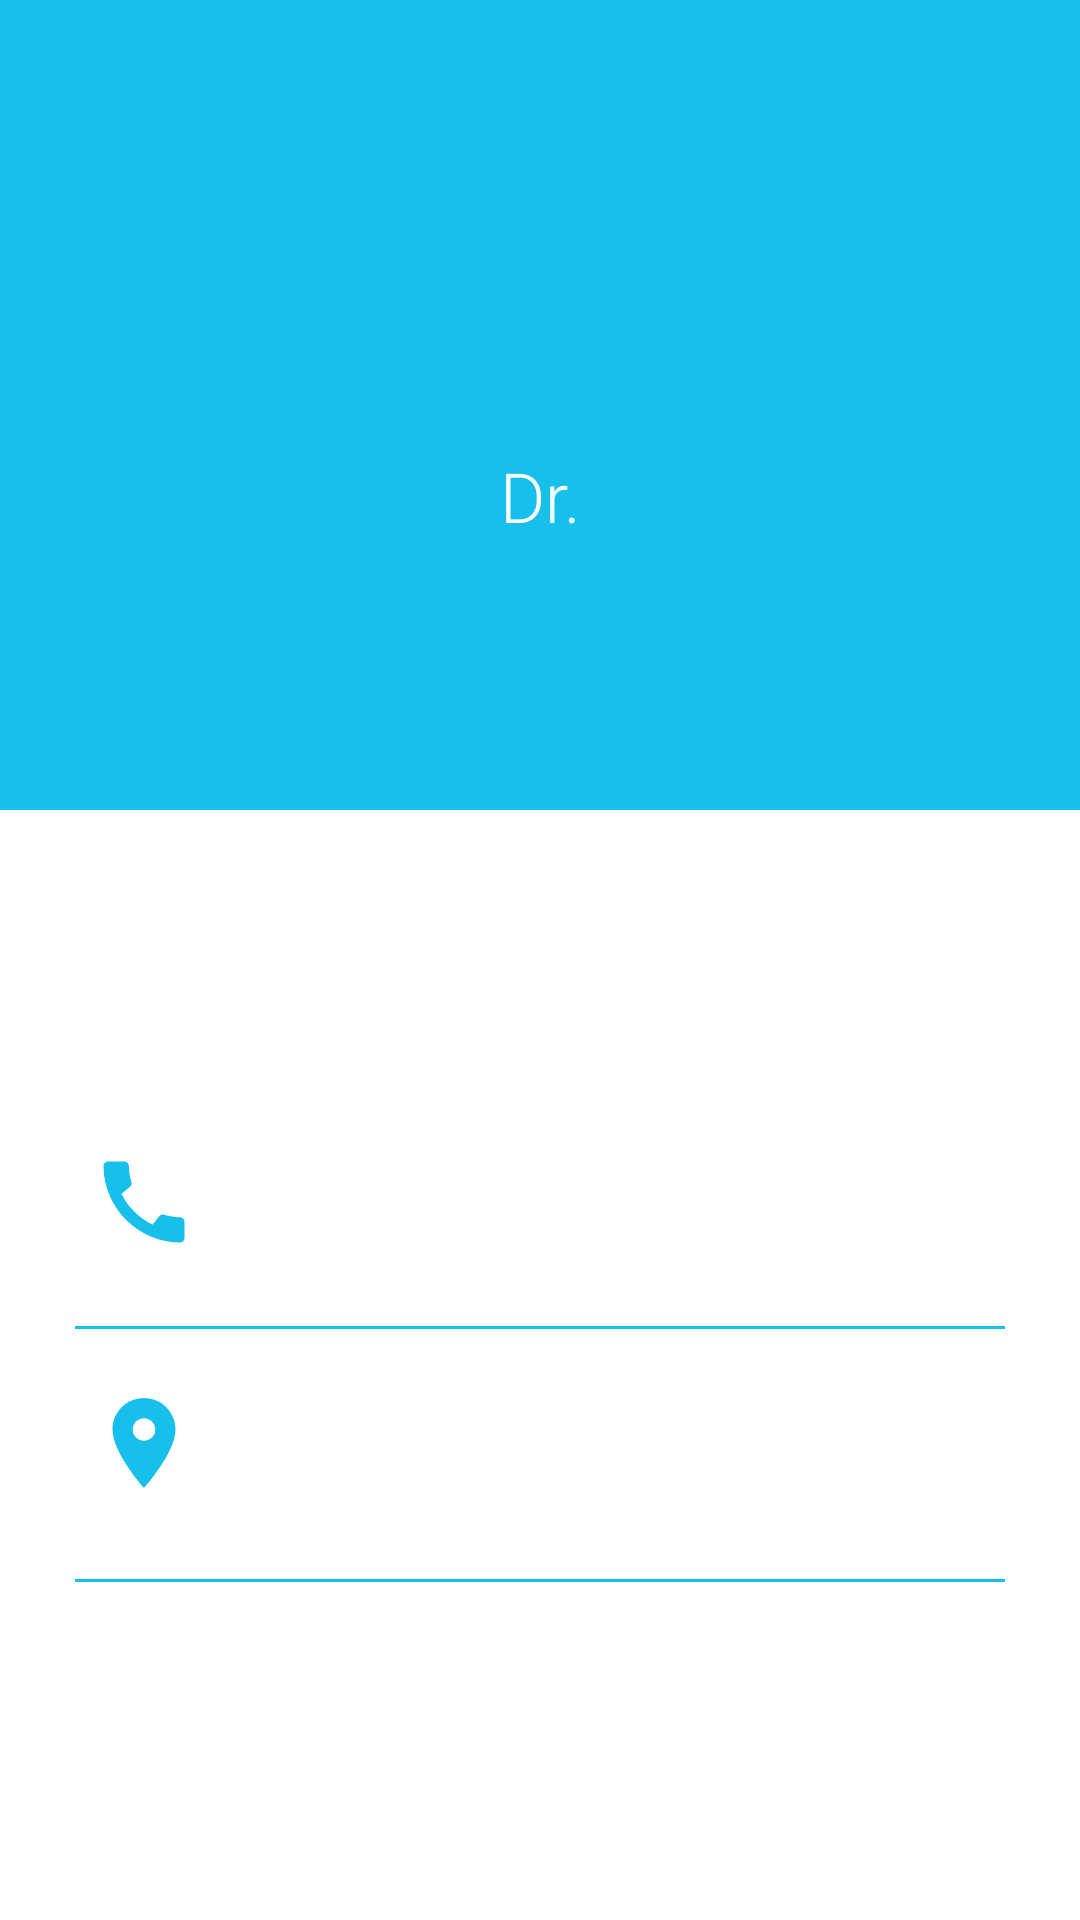

The Android layout XML behind this screen, and the referenced resources:
<!-- AndroidManifest.xml: application theme AppTheme -->
<!-- res/layout/activity_profile.xml -->
<?xml version="1.0" encoding="utf-8"?>
<RelativeLayout xmlns:android="http://schemas.android.com/apk/res/android"
    xmlns:app="http://schemas.android.com/apk/res-auto"
    xmlns:tools="http://schemas.android.com/tools"
    android:layout_width="match_parent"
    android:layout_height="match_parent"
    android:background="#fff"
    tools:context=".Profile">





    <RelativeLayout
        android:id="@+id/rellay1"
        android:layout_width="match_parent"
        android:layout_height="270dp"
        android:background="@color/colorB"
        android:paddingBottom="20dp">



        <TextView
            android:id="@+id/tv_name"
            android:layout_width="wrap_content"
            android:layout_height="wrap_content"
            android:layout_centerHorizontal="true"
            android:layout_marginTop="150dp"
            android:fontFamily="sans-serif-light"
            android:text="Dr."
            android:textColor="#fff"
            android:textSize="23dp" />


        <TextView
            android:id="@+id/doctor_name"
            android:layout_width="wrap_content"
            android:layout_height="wrap_content"
            android:layout_below="@+id/tv_name"
            android:layout_centerHorizontal="true"
            android:fontFamily="sans-serif"
            android:textAllCaps="true"
            android:textColor="#fff"
            android:layout_marginTop="15dp"
            android:textSize="25dp" />

    </RelativeLayout>

    <LinearLayout
        android:id="@+id/linlay1"
        android:layout_width="match_parent"
        android:layout_height="wrap_content"
        android:layout_below="@id/rellay1"
        android:orientation="horizontal">


    </LinearLayout>


    <RelativeLayout
        android:layout_width="match_parent"
        android:layout_height="match_parent"
        android:layout_below="@+id/linlay1"
        android:background="#fff">

        <LinearLayout
            android:layout_width="match_parent"
            android:layout_height="wrap_content"
            android:layout_centerInParent="true"
            android:layout_marginLeft="30dp"
            android:layout_marginRight="20dp"
            android:layout_marginTop="150dp"
            android:orientation="vertical">

            <LinearLayout
                android:layout_width="match_parent"
                android:layout_height="wrap_content"
                android:orientation="horizontal">

                <ImageView
                    android:layout_width="36dp"
                    android:layout_height="36dp"
                    android:src="@drawable/ic_baseline_call_24"
                    android:layout_marginLeft="5dp"
                    />

                <TextView
                    android:id="@+id/doctor_phone"
                    android:layout_width="wrap_content"
                    android:layout_height="wrap_content"
                    android:fontFamily="sans-serif-light"
                    android:textColor="#000000"
                    android:textSize="18dp"
                    android:textStyle="bold"
                    android:layout_marginBottom="20dp"/>


            </LinearLayout>

            <View
                android:layout_width="match_parent"
                android:layout_height="1dp"
                android:layout_marginTop="15dp"
                android:background="@color/colorB" />

            <LinearLayout
                android:layout_width="match_parent"
                android:layout_height="wrap_content"
                android:layout_marginTop="20dp"
                android:orientation="horizontal">

                <ImageView
                    android:layout_width="36dp"
                    android:layout_height="36dp"
                    android:src="@drawable/ic_baseline_location_on_24"
                    android:layout_marginLeft="5dp" />

                <TextView
                    android:id="@+id/doctor_local"
                    android:layout_width="wrap_content"
                    android:layout_height="wrap_content"
                    android:fontFamily="sans-serif-light"
                    android:layout_marginTop="4dp"

                    android:textColor="#000000"
                    android:textStyle="bold"
                    android:textSize="18dp"
                    android:layout_marginBottom="20dp"/>
            </LinearLayout>

            <View
                android:layout_width="match_parent"
                android:layout_height="1dp"
                android:layout_marginTop="15dp"
                android:background="@color/colorB" />

        </LinearLayout>

    </RelativeLayout>

</RelativeLayout>
<!-- resources referenced by this layout -->
<resources>
  <color name="colorB"> #17c0eb</color>
  <!-- drawable ic_baseline_call_24 (drawable) -->
  <vector android:height="24dp" android:tint="@color/colorB"
      android:viewportHeight="24" android:viewportWidth="24"
      android:width="24dp" xmlns:android="http://schemas.android.com/apk/res/android">
      <path android:fillColor="#fff"
          android:pathData="M20.01,15.38c-1.23,0 -2.42,-0.2 -3.53,-0.56 -0.35,-0.12 -0.74,-0.03 -1.01,0.24l-1.57,1.97c-2.83,-1.35 -5.48,-3.9 -6.89,-6.83l1.95,-1.66c0.27,-0.28 0.35,-0.67 0.24,-1.02 -0.37,-1.11 -0.56,-2.3 -0.56,-3.53 0,-0.54 -0.45,-0.99 -0.99,-0.99H4.19C3.65,3 3,3.24 3,3.99 3,13.28 10.73,21 20.01,21c0.71,0 0.99,-0.63 0.99,-1.18v-3.45c0,-0.54 -0.45,-0.99 -0.99,-0.99z"/>
  </vector>
  <!-- drawable ic_baseline_location_on_24 (drawable) -->
  <vector android:height="24dp" android:tint="@color/colorB"
      android:viewportHeight="24" android:viewportWidth="24"
      android:width="24dp" xmlns:android="http://schemas.android.com/apk/res/android">
      <path android:fillColor="#fff" android:pathData="M12,2C8.13,2 5,5.13 5,9c0,5.25 7,13 7,13s7,-7.75 7,-13c0,-3.87 -3.13,-7 -7,-7zM12,11.5c-1.38,0 -2.5,-1.12 -2.5,-2.5s1.12,-2.5 2.5,-2.5 2.5,1.12 2.5,2.5 -1.12,2.5 -2.5,2.5z"/>
  </vector>
  <style name="AppTheme" parent="Theme.AppCompat.Light.NoActionBar">
          
      </style>
</resources>
